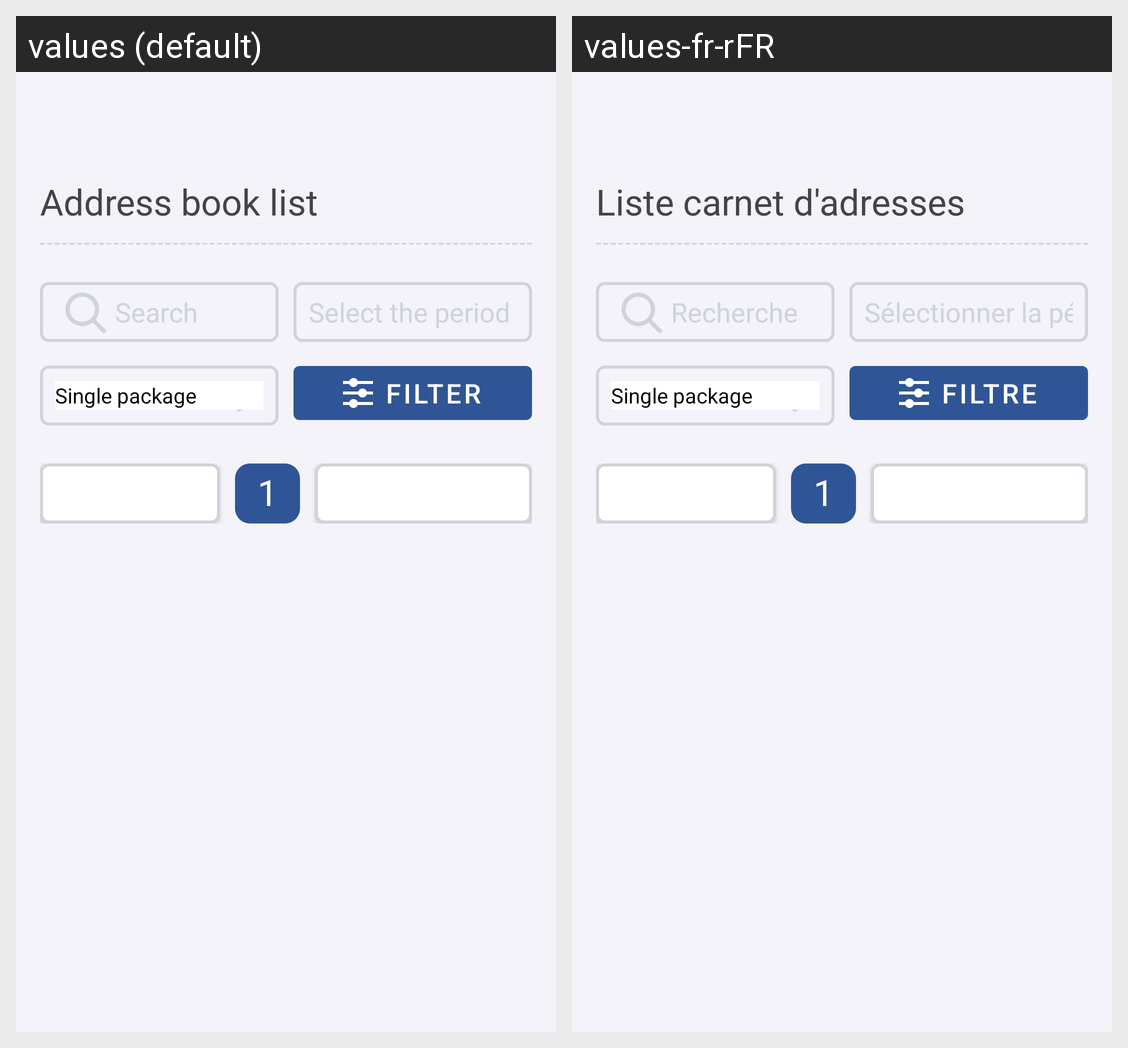

Strings drawn on this Android screen and how each of the app's shown locales translates them:
Android screen res/layout/fragment_address.xml rendered under 2 locales, left to right: values (default), values-fr-rFR. Device: Nexus 5 (rendered at 1080×1920; each locale shown at half size, 540×960, under a caption strip naming it); theme Theme.MyApplication.
Strings drawn on this screen, with the default value and each locale's value (text and hints the layout hard-codes, and strings that could not be matched under every locale, appear in the picture but are not listed):

address_header
  values: Address book list
  values-fr-rFR: Liste carnet d'adresses

action_search
  values: Search
  values-fr-rFR: Recherche

address_period
  values: Select the period
  values-fr-rFR: Sélectionner la période

address_filter
  values: Filter
  values-fr-rFR: Filtre

previous_page
  values: Previous
  values-fr-rFR: Précédent

next_page
  values: Next
  values-fr-rFR: Suivant
